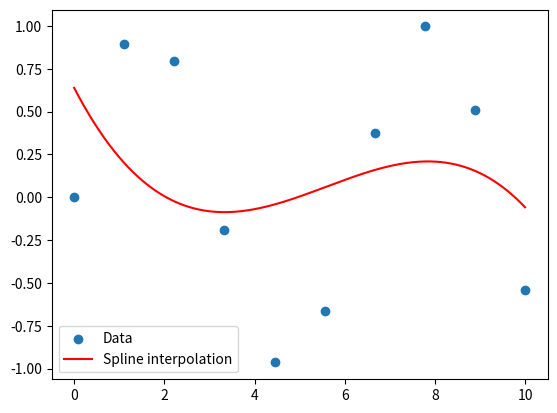

Write Python code to recreate this figure.
import numpy as np
import matplotlib.pyplot as plt
from scipy.interpolate import UnivariateSpline

# Generate some data points
x = np.linspace(0, 10, 10)
y = np.sin(x)

# Perform spline interpolation
spl = UnivariateSpline(x, y)

# Generate dense x values for a smooth curve
x_dense = np.linspace(0, 10, 1000)
y_dense = spl(x_dense)

# Plot the data points and the interpolated curve
plt.scatter(x, y, label='Data')
plt.plot(x_dense, y_dense, label='Spline interpolation', color='red')
plt.legend()
plt.show()
